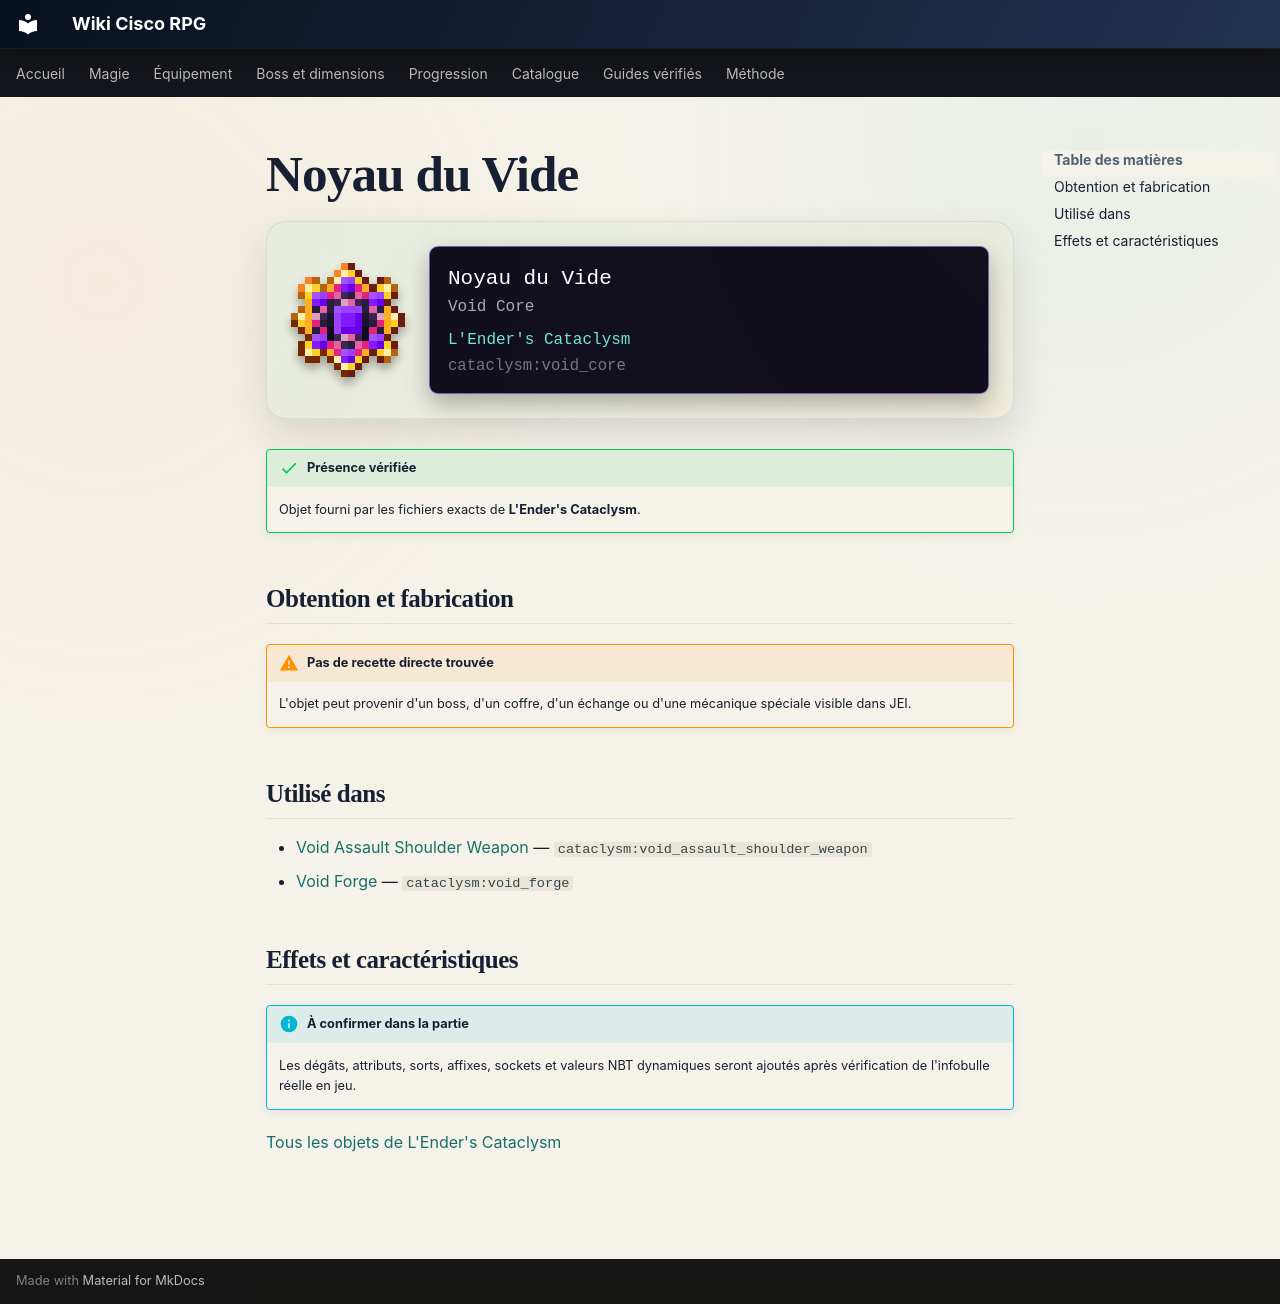

repository: Kloups-Dev/wiki-cisco-rpg · page: catalogue/objets/cataclysm/void_core/index.html · generator: mkdocs

# Noyau du Vide

<div class="mc-item-showcase">
<img class="mc-item-icon" src="../../../../assets/generated/items/cataclysm/void_core.png" alt="Noyau du Vide">
<div class="mc-tooltip-card">
<div class="mc-tooltip-card__name">Noyau du Vide</div>
<div class="mc-tooltip-card__alias">Void Core</div>
<div class="mc-tooltip-card__mod">L&#x27;Ender&#x27;s Cataclysm</div>
<div class="mc-tooltip-card__id">cataclysm:void_core</div>
</div>
</div>

!!! success "Présence vérifiée"
    Objet fourni par les fichiers exacts de **L'Ender's Cataclysm**.

## Obtention et fabrication

!!! warning "Pas de recette directe trouvée"
    L'objet peut provenir d'un boss, d'un coffre, d'un échange ou d'une mécanique spéciale visible dans JEI.

## Utilisé dans

- [Void Assault Shoulder Weapon](../../../catalogue/objets/cataclysm/void_assault_shoulder_weapon.md) — <code>cataclysm:void_assault_shoulder_weapon</code>
- [Void Forge](../../../catalogue/objets/cataclysm/void_forge.md) — <code>cataclysm:void_forge</code>

## Effets et caractéristiques

!!! info "À confirmer dans la partie"
    Les dégâts, attributs, sorts, affixes, sockets et valeurs NBT dynamiques seront ajoutés après vérification de l'infobulle réelle en jeu.

[Tous les objets de L'Ender's Cataclysm](../../../contenu/cataclysm.md)
